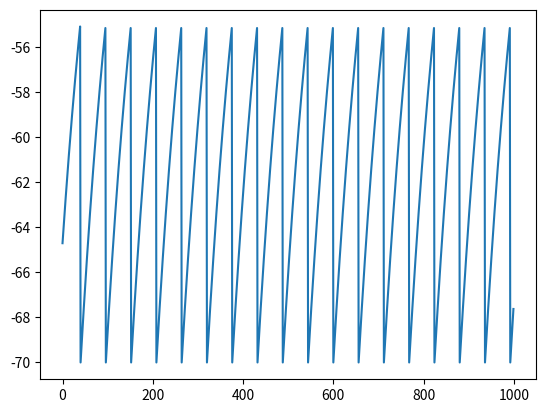

This figure's Python source:
import numpy as np
import matplotlib.pyplot as plt

def LIF(dt: float, T: float):
    tau = 10 
    u_rest = -65 
    u_r = -70

    theta_reset = -55 

    u = u_rest
    RI = 30

    u_vec = np.array([])
    t_vec = np.array([])

    for i in range(int(T / dt)):
        u = (-(u - u_rest) + RI) * (dt / tau) + u
        if u >= theta_reset:
            u = u_r

        u_vec = np.append(u_vec, u)
        t_vec = np.append(t_vec, i)


    return u_vec, t_vec


v, t = LIF(0.1, 100)
plt.plot(t, v)
plt.show()